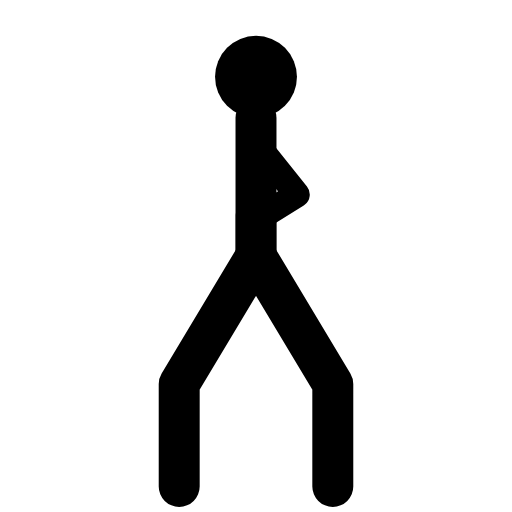
t = 0.00 s
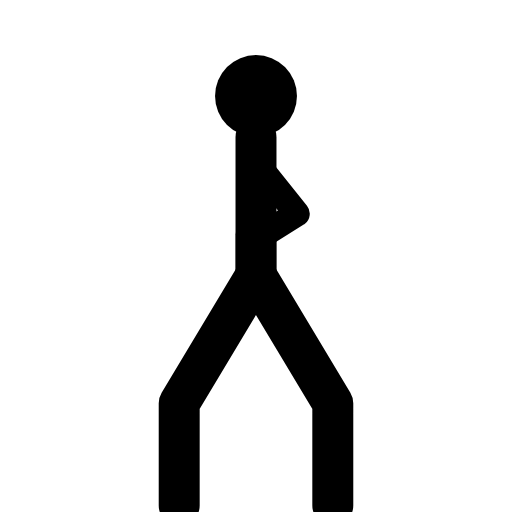
t = 0.31 s
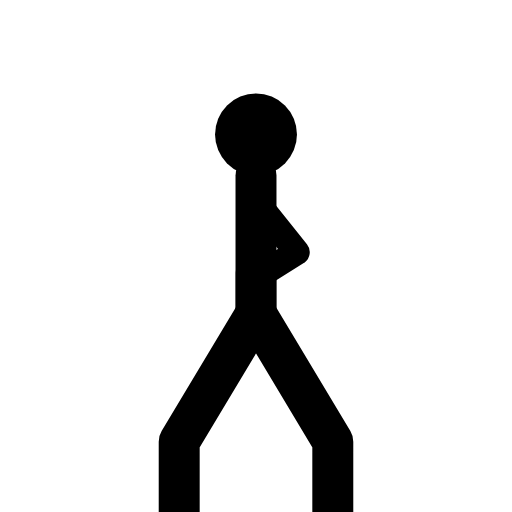
t = 0.94 s
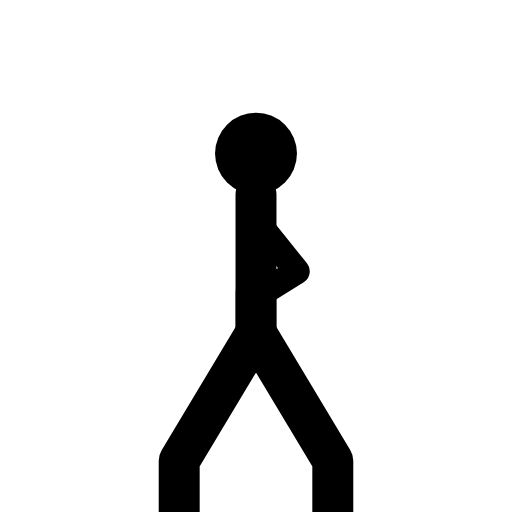
t = 1.25 s
t = 1.56 s: frame unchanged from t = 0.94 s, image omitted
t = 2.19 s: frame unchanged from t = 0.31 s, image omitted

The animated SVG that drew these frames (rendered in a browser with its animation timeline set to each time). Animation: 1 SMIL element (animateTransform=1); one cycle of 2.50 s, repeats indefinitely.

<svg viewBox="0 0 100 100" class="w-full h-full text-gray-800 dark:text-gray-200 object-contain p-4" xmlns="http://www.w3.org/2000/svg" stroke-linejoin="round">
  <g>
    <animateTransform attributeName="transform" type="translate" values="0,0; 0,15; 0,0" dur="2.5s" repeatCount="indefinite"/>
    <circle cx="50" cy="15" r="8" fill="currentColor"/><circle cx="53" cy="13" r="2.5" class="ex-eye"/>
    <line x1="50" y1="23" x2="50" y2="50" stroke="currentColor" stroke-width="8" stroke-linecap="round"/>
    <path d="M 50 28 L 58 38 L 50 43" stroke="currentColor" stroke-width="5" fill="none" stroke-linecap="round"/>
    <rect x="46" y="40" width="8" height="14" rx="2" fill="currentColor" opacity="0.6"/>
    <path d="M 50 50 L 35 75 L 35 95" stroke="currentColor" stroke-width="8" stroke-linecap="round" fill="none"/>
    <path d="M 50 50 L 65 75 L 65 95" stroke="currentColor" stroke-width="8" stroke-linecap="round" fill="none"/>
  </g>
</svg>
